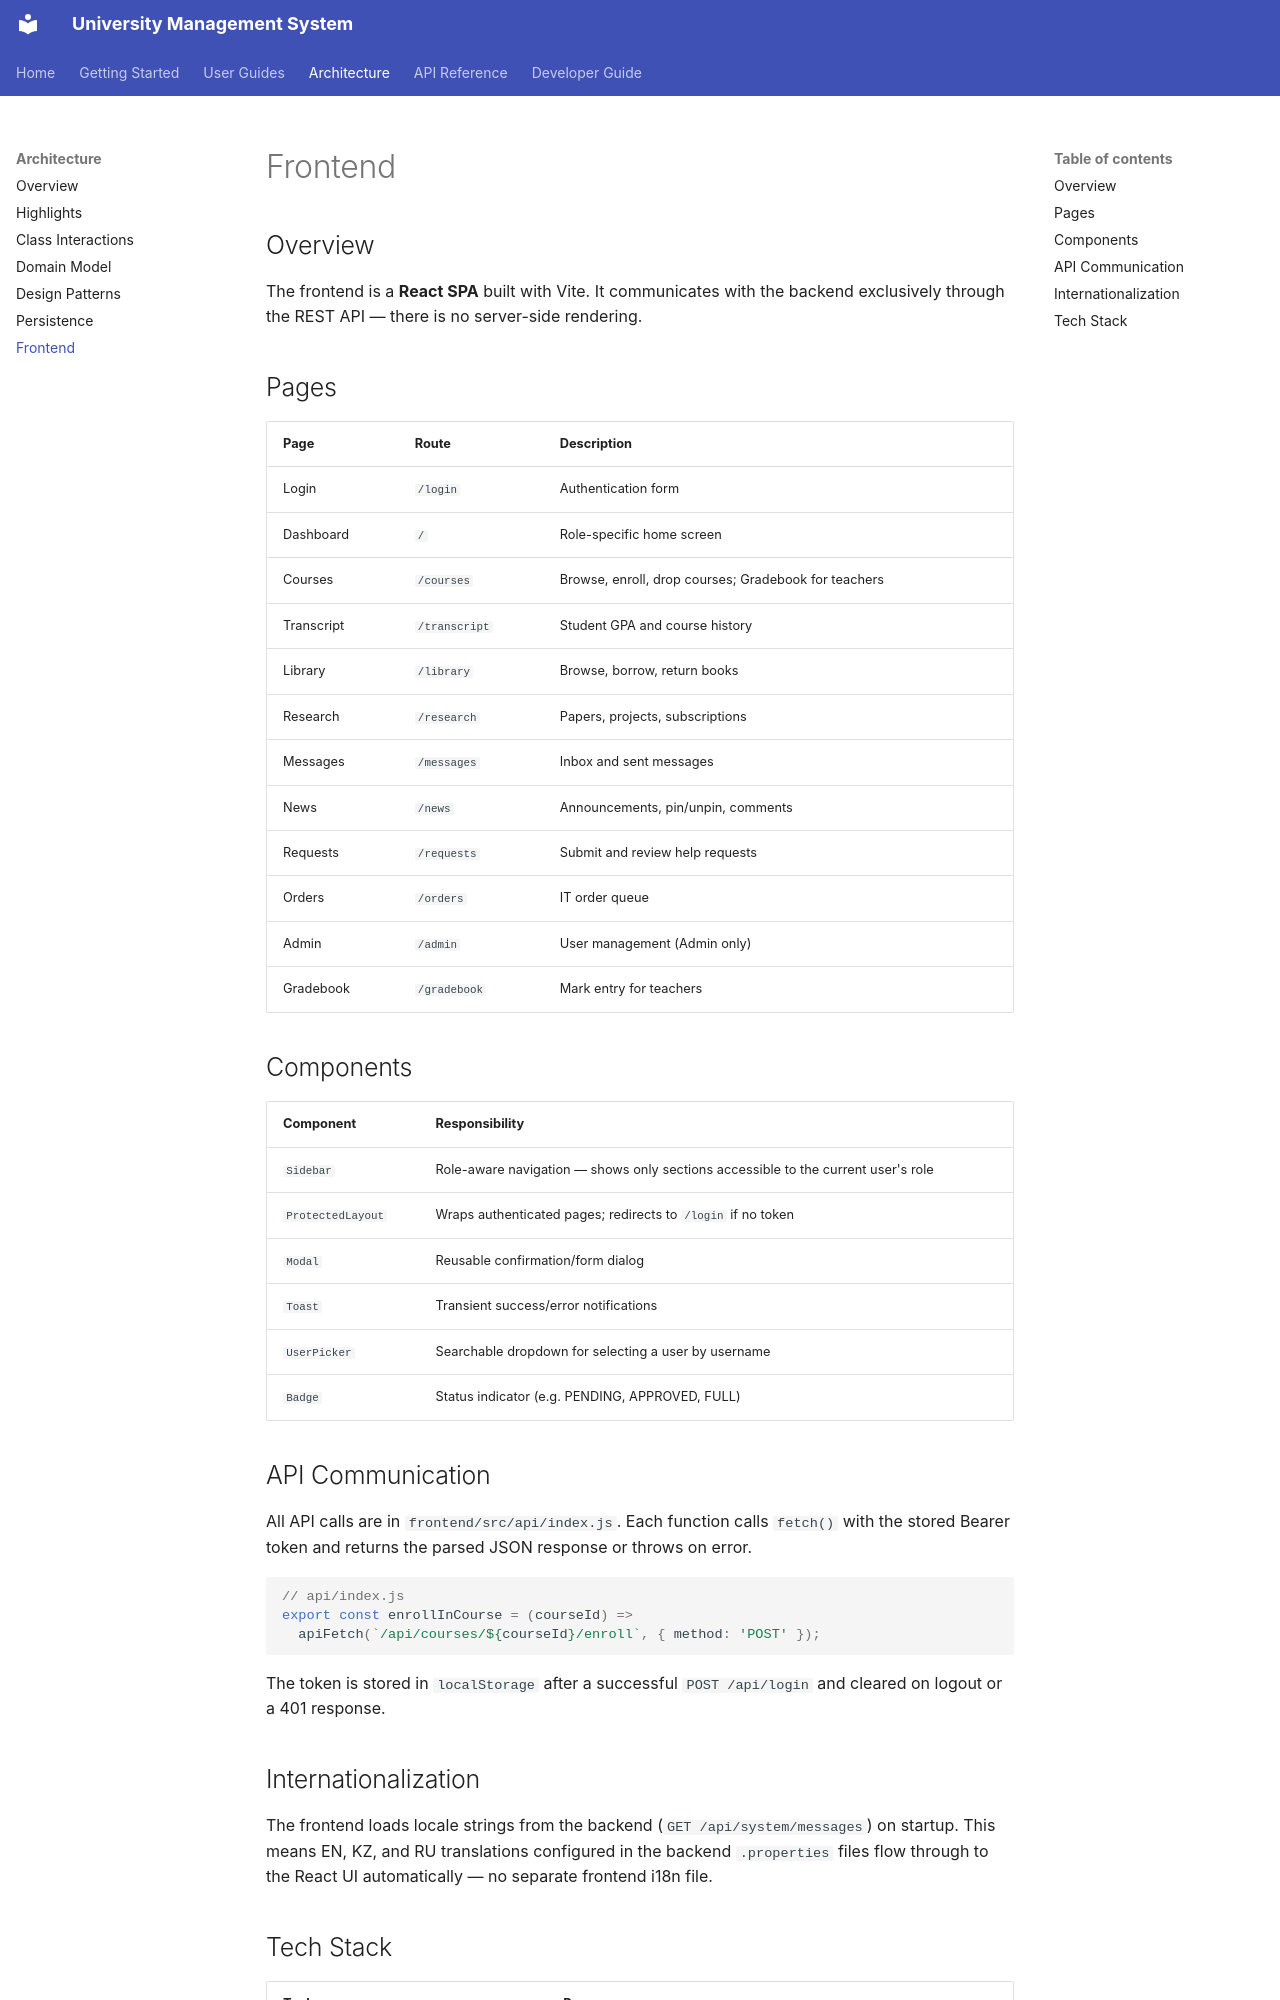

repository: fluffy-dev/UnifiedStudentPortal · page: architecture/frontend/index.html · generator: mkdocs

# Frontend

## Overview

The frontend is a **React SPA** built with Vite. It communicates with the backend
exclusively through the REST API — there is no server-side rendering.

## Pages

| Page | Route | Description |
|------|-------|-------------|
| Login | `/login` | Authentication form |
| Dashboard | `/` | Role-specific home screen |
| Courses | `/courses` | Browse, enroll, drop courses; Gradebook for teachers |
| Transcript | `/transcript` | Student GPA and course history |
| Library | `/library` | Browse, borrow, return books |
| Research | `/research` | Papers, projects, subscriptions |
| Messages | `/messages` | Inbox and sent messages |
| News | `/news` | Announcements, pin/unpin, comments |
| Requests | `/requests` | Submit and review help requests |
| Orders | `/orders` | IT order queue |
| Admin | `/admin` | User management (Admin only) |
| Gradebook | `/gradebook` | Mark entry for teachers |

## Components

| Component | Responsibility |
|-----------|---------------|
| `Sidebar` | Role-aware navigation — shows only sections accessible to the current user's role |
| `ProtectedLayout` | Wraps authenticated pages; redirects to `/login` if no token |
| `Modal` | Reusable confirmation/form dialog |
| `Toast` | Transient success/error notifications |
| `UserPicker` | Searchable dropdown for selecting a user by username |
| `Badge` | Status indicator (e.g. PENDING, APPROVED, FULL) |

## API Communication

All API calls are in `frontend/src/api/index.js`. Each function calls `fetch()` with the
stored Bearer token and returns the parsed JSON response or throws on error.

```javascript
// api/index.js
export const enrollInCourse = (courseId) =>
  apiFetch(`/api/courses/${courseId}/enroll`, { method: 'POST' });
```

The token is stored in `localStorage` after a successful `POST /api/login` and cleared
on logout or a 401 response.
